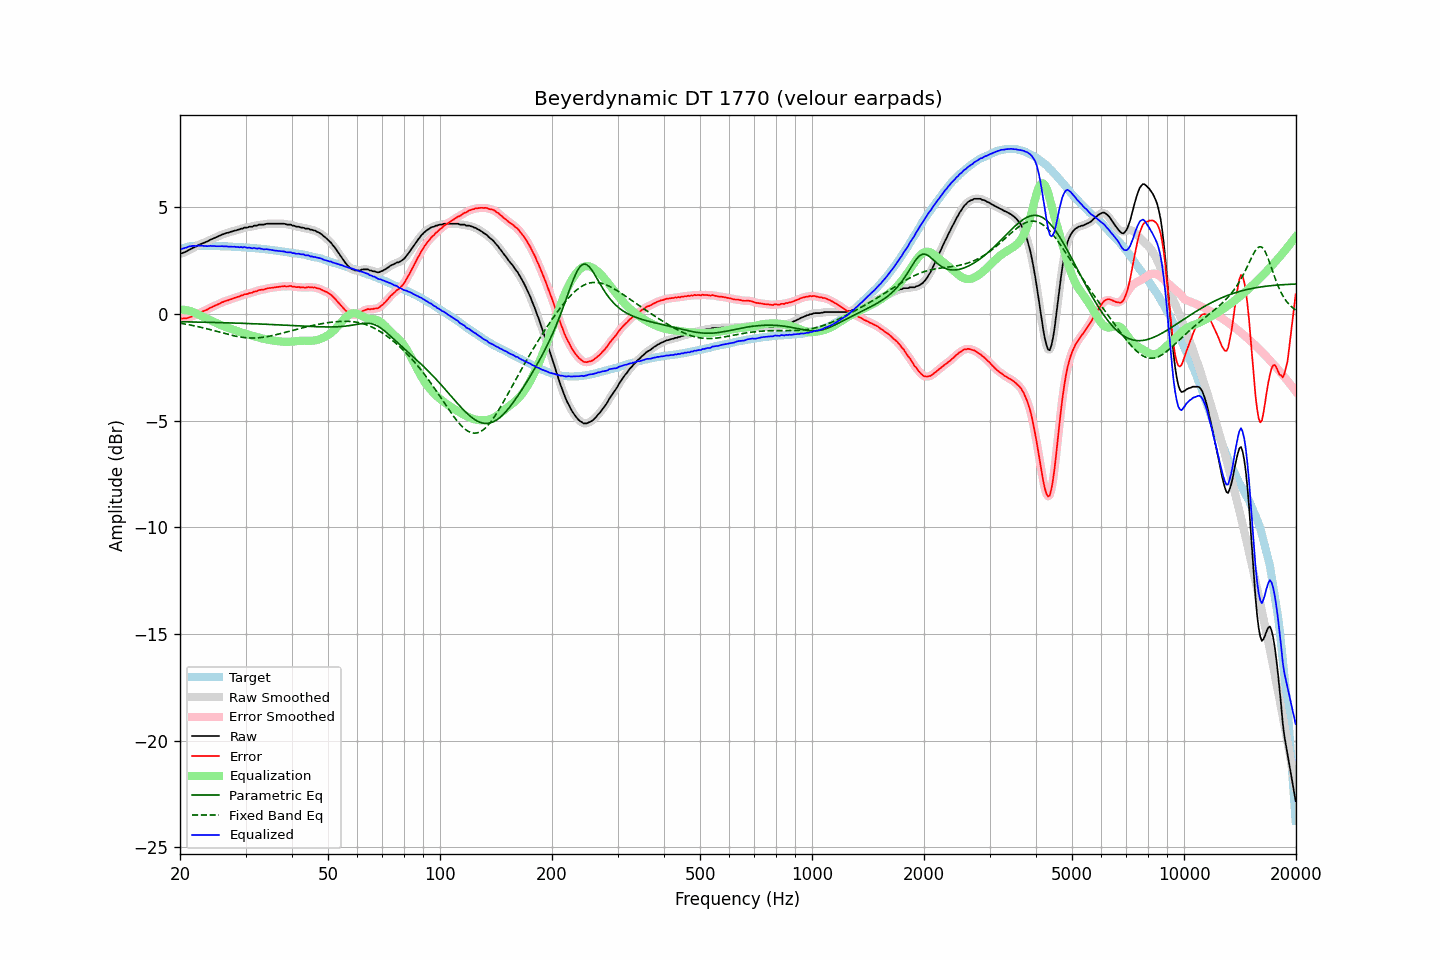

Data behind this chart, as committed beside it:
frequency, raw, error, smoothed, error_smoothed, equalization, parametric_eq, fixed_band_eq, equalized_raw, equalized_smoothed, target
20.00, 2.83, -0.19, 2.83, -0.19, 0.21, -0.36, -0.43, 3.04, 3.04, 3.02
20.20, 2.84, -0.21, 2.85, -0.20, 0.21, -0.36, -0.44, 3.05, 3.06, 3.05
20.40, 2.87, -0.21, 2.87, -0.21, 0.20, -0.36, -0.45, 3.08, 3.07, 3.08
20.61, 2.90, -0.20, 2.90, -0.21, 0.19, -0.36, -0.47, 3.10, 3.10, 3.10
20.81, 2.93, -0.20, 2.94, -0.19, 0.18, -0.37, -0.48, 3.12, 3.12, 3.13
21.02, 2.98, -0.18, 2.98, -0.18, 0.17, -0.37, -0.49, 3.15, 3.15, 3.16
21.23, 3.02, -0.15, 3.02, -0.15, 0.15, -0.37, -0.51, 3.17, 3.17, 3.17
21.44, 3.05, -0.13, 3.06, -0.12, 0.13, -0.37, -0.52, 3.18, 3.19, 3.18
21.66, 3.10, -0.09, 3.10, -0.09, 0.10, -0.37, -0.54, 3.20, 3.19, 3.19
21.87, 3.13, -0.06, 3.13, -0.06, 0.06, -0.37, -0.55, 3.20, 3.19, 3.19
22.09, 3.16, -0.04, 3.17, -0.03, 0.03, -0.37, -0.57, 3.19, 3.20, 3.20
22.31, 3.21, 0.01, 3.21, 0.01, -0.01, -0.38, -0.59, 3.21, 3.20, 3.20
22.54, 3.25, 0.05, 3.25, 0.05, -0.04, -0.38, -0.60, 3.21, 3.21, 3.20
22.76, 3.28, 0.08, 3.29, 0.09, -0.08, -0.38, -0.62, 3.21, 3.21, 3.20
22.99, 3.31, 0.12, 3.31, 0.12, -0.11, -0.38, -0.64, 3.20, 3.20, 3.19
23.22, 3.34, 0.15, 3.34, 0.15, -0.15, -0.38, -0.66, 3.19, 3.19, 3.19
23.45, 3.37, 0.18, 3.37, 0.18, -0.19, -0.38, -0.68, 3.19, 3.19, 3.19
23.69, 3.40, 0.21, 3.41, 0.22, -0.22, -0.39, -0.70, 3.18, 3.19, 3.19
23.92, 3.44, 0.25, 3.45, 0.25, -0.26, -0.39, -0.71, 3.19, 3.19, 3.19
24.16, 3.49, 0.30, 3.48, 0.29, -0.29, -0.39, -0.73, 3.20, 3.19, 3.19
24.40, 3.51, 0.32, 3.52, 0.33, -0.33, -0.39, -0.75, 3.19, 3.19, 3.19
24.65, 3.55, 0.37, 3.55, 0.37, -0.36, -0.39, -0.77, 3.19, 3.19, 3.18
24.89, 3.58, 0.40, 3.58, 0.40, -0.40, -0.40, -0.79, 3.18, 3.18, 3.18
25.14, 3.61, 0.43, 3.62, 0.43, -0.44, -0.40, -0.82, 3.18, 3.18, 3.18
25.39, 3.65, 0.47, 3.65, 0.47, -0.47, -0.40, -0.84, 3.18, 3.18, 3.18
25.65, 3.68, 0.50, 3.69, 0.51, -0.51, -0.40, -0.86, 3.18, 3.18, 3.18
25.91, 3.72, 0.55, 3.72, 0.54, -0.54, -0.40, -0.88, 3.19, 3.18, 3.17
26.16, 3.74, 0.57, 3.75, 0.58, -0.57, -0.41, -0.90, 3.18, 3.18, 3.17
26.43, 3.77, 0.60, 3.77, 0.60, -0.60, -0.41, -0.92, 3.18, 3.18, 3.17
26.69, 3.80, 0.63, 3.80, 0.62, -0.63, -0.41, -0.94, 3.18, 3.17, 3.17
26.96, 3.81, 0.64, 3.82, 0.65, -0.65, -0.41, -0.96, 3.16, 3.17, 3.17
27.23, 3.84, 0.68, 3.84, 0.68, -0.68, -0.41, -0.97, 3.16, 3.16, 3.16
27.50, 3.86, 0.70, 3.86, 0.70, -0.70, -0.42, -0.99, 3.16, 3.16, 3.16
27.77, 3.88, 0.73, 3.89, 0.73, -0.73, -0.42, -1.01, 3.15, 3.16, 3.15
28.05, 3.91, 0.76, 3.91, 0.76, -0.76, -0.42, -1.03, 3.16, 3.15, 3.15
28.33, 3.92, 0.78, 3.93, 0.78, -0.78, -0.42, -1.04, 3.14, 3.15, 3.14
28.62, 3.95, 0.81, 3.95, 0.81, -0.81, -0.43, -1.06, 3.14, 3.14, 3.14
28.90, 3.96, 0.82, 3.97, 0.83, -0.84, -0.43, -1.07, 3.13, 3.13, 3.14
29.19, 4.00, 0.87, 4.00, 0.86, -0.86, -0.43, -1.08, 3.14, 3.13, 3.13
29.48, 4.00, 0.87, 4.02, 0.89, -0.88, -0.43, -1.09, 3.12, 3.14, 3.13
29.78, 4.05, 0.93, 4.04, 0.91, -0.91, -0.44, -1.10, 3.15, 3.13, 3.12
30.08, 4.05, 0.93, 4.05, 0.93, -0.93, -0.44, -1.11, 3.12, 3.12, 3.12
30.38, 4.05, 0.94, 4.07, 0.96, -0.95, -0.44, -1.12, 3.10, 3.12, 3.11
30.68, 4.09, 0.98, 4.08, 0.97, -0.97, -0.45, -1.12, 3.12, 3.10, 3.11
30.99, 4.09, 0.99, 4.09, 0.99, -1.00, -0.45, -1.12, 3.10, 3.10, 3.10
31.30, 4.09, 1.00, 4.11, 1.02, -1.02, -0.45, -1.12, 3.08, 3.10, 3.09
31.61, 4.14, 1.05, 4.12, 1.03, -1.04, -0.45, -1.12, 3.10, 3.08, 3.09
31.93, 4.14, 1.06, 4.14, 1.06, -1.06, -0.46, -1.12, 3.08, 3.08, 3.08
32.24, 4.14, 1.07, 4.17, 1.09, -1.08, -0.46, -1.12, 3.06, 3.08, 3.07
32.57, 4.19, 1.12, 4.18, 1.11, -1.10, -0.46, -1.11, 3.09, 3.07, 3.07
32.89, 4.19, 1.13, 4.19, 1.13, -1.12, -0.47, -1.10, 3.07, 3.07, 3.06
33.22, 4.19, 1.14, 4.20, 1.14, -1.14, -0.47, -1.10, 3.05, 3.06, 3.05
33.55, 4.19, 1.14, 4.20, 1.15, -1.16, -0.47, -1.09, 3.03, 3.04, 3.05
33.89, 4.21, 1.17, 4.21, 1.17, -1.18, -0.48, -1.07, 3.04, 3.04, 3.04
34.23, 4.23, 1.20, 4.23, 1.19, -1.19, -0.48, -1.06, 3.04, 3.03, 3.03
34.57, 4.23, 1.21, 4.23, 1.21, -1.21, -0.48, -1.05, 3.03, 3.03, 3.02
34.92, 4.23, 1.22, 4.24, 1.22, -1.22, -0.49, -1.03, 3.02, 3.02, 3.01
35.27, 4.23, 1.23, 4.23, 1.23, -1.23, -0.49, -1.02, 3.00, 3.00, 3.00
35.62, 4.23, 1.24, 4.23, 1.24, -1.24, -0.49, -1.00, 2.99, 2.99, 2.99
35.97, 4.23, 1.25, 4.23, 1.25, -1.26, -0.50, -0.98, 2.98, 2.98, 2.98
... 635 more rows
